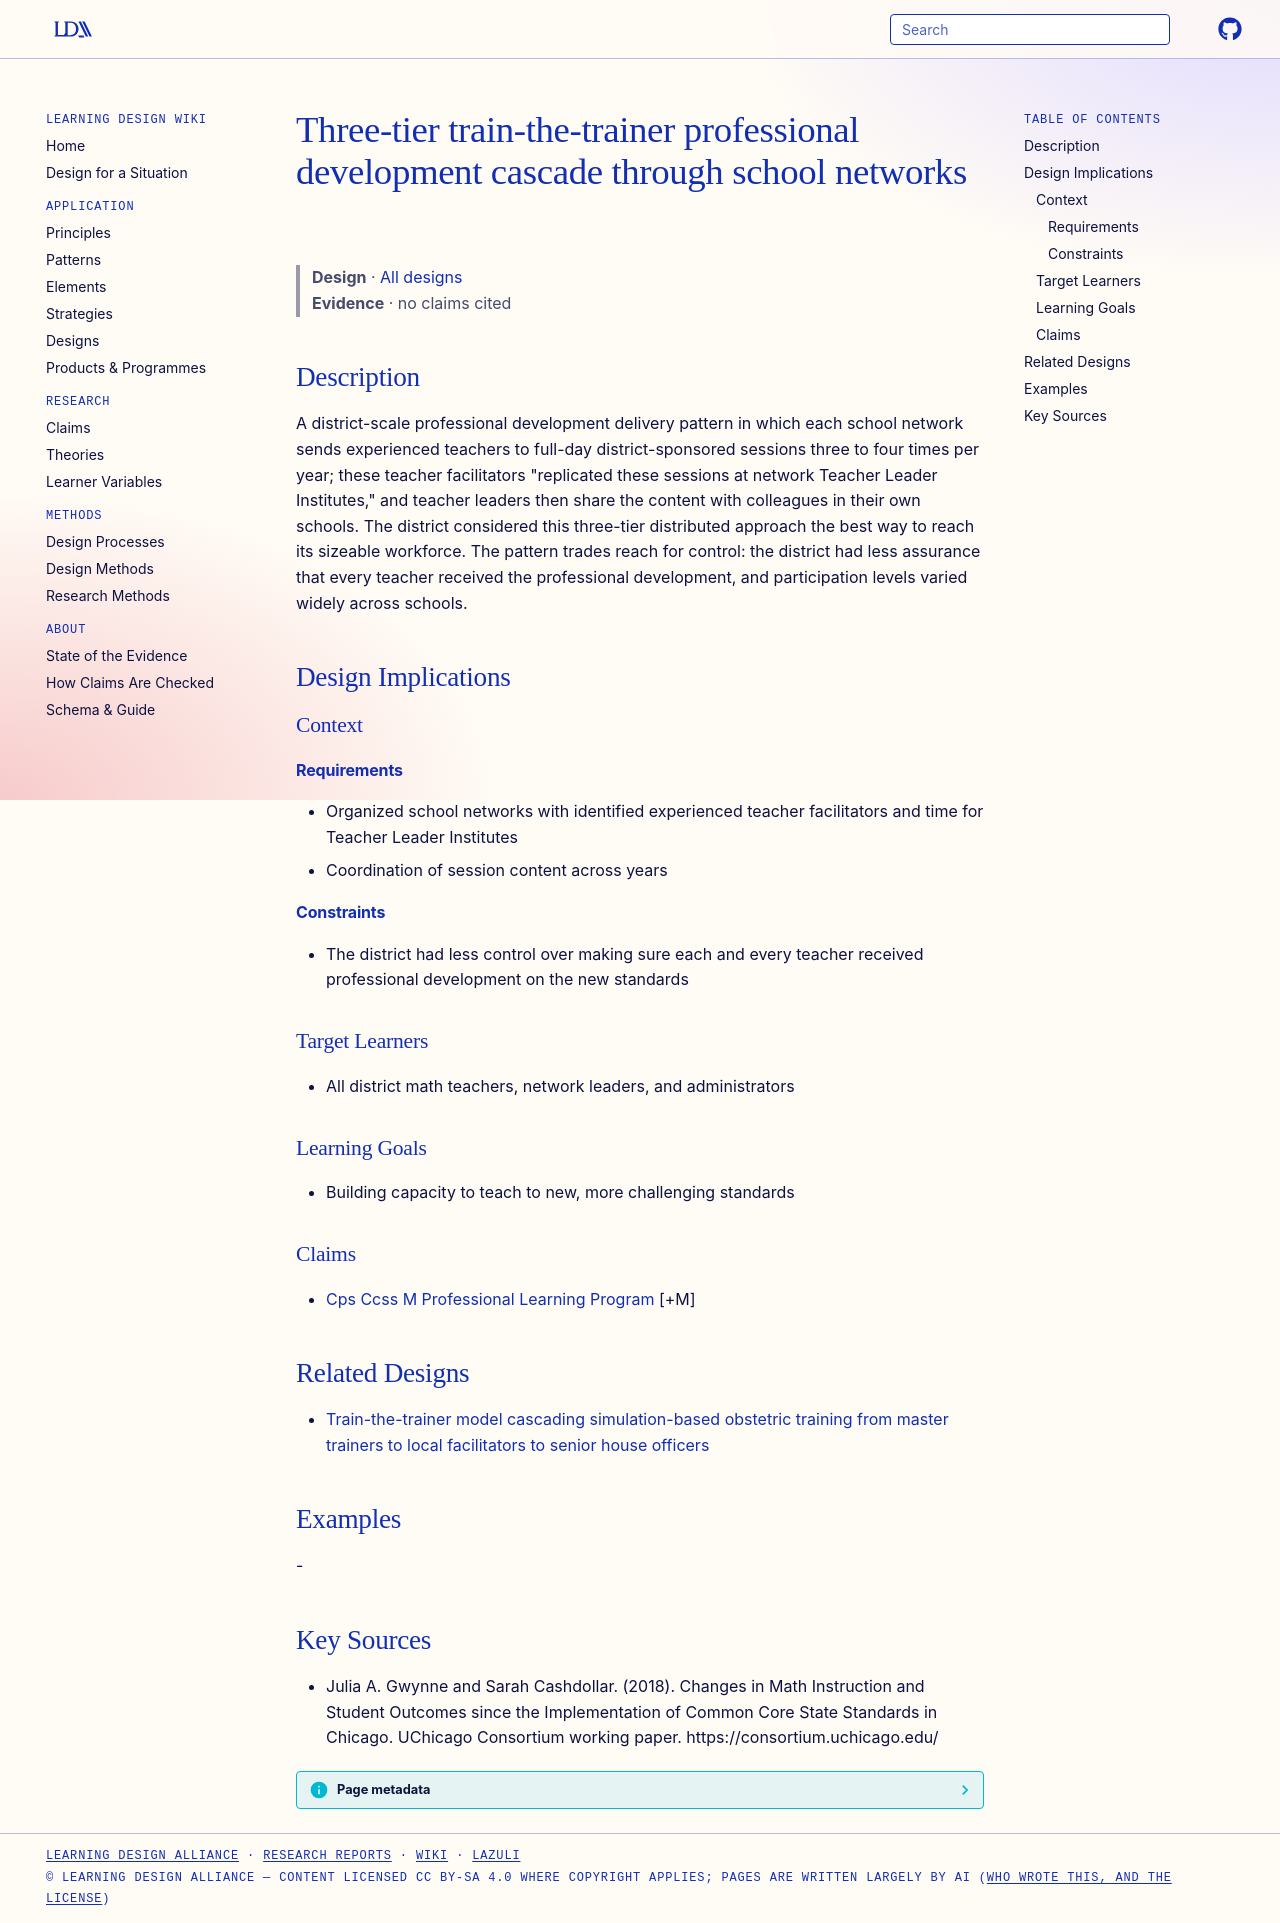

repository: Learning-Design-Alliance/learning-wiki · page: designs/train-the-trainer-network-pd-cascade/index.html · generator: mkdocs

---
type: design
id: train-the-trainer-network-pd-cascade
title: Three-tier train-the-trainer professional development cascade through school networks
description: "A district-scale professional development delivery pattern in which each school network sends experienced teachers to full-day district-sponsored sessions three to four times per year; these teacher facilitators \"repl..."
status: review
generated:
  by: "process:settle-candidates"
  at: 2026-10-08
sources:
  - id: julia-a-gwynne-and-sarah-cashdollar-2018
    resource: "https://consortium.uchicago.edu/"
    title: "Julia A. Gwynne and Sarah Cashdollar. (2018). Changes in Math Instruction and Student Outcomes since the Implementation of Common Core State Standards in Chicago. UChicago Consortium working paper. https://consortium.uchicago.edu/"
    author: Julia A. Gwynne and Sarah Cashdollar
---

# Three-tier train-the-trainer professional development cascade through school networks

> **Design** · [All designs](index.md)
> **Evidence** · no claims cited

## Description
A district-scale professional development delivery pattern in which each school network sends experienced teachers to full-day district-sponsored sessions three to four times per year; these teacher facilitators "replicated these sessions at network Teacher Leader Institutes," and teacher leaders then share the content with colleagues in their own schools. The district considered this three-tier distributed approach the best way to reach its sizeable workforce. The pattern trades reach for control: the district had less assurance that every teacher received the professional development, and participation levels varied widely across schools.

## Design Implications

### Context
#### Requirements
- Organized school networks with identified experienced teacher facilitators and time for Teacher Leader Institutes
- Coordination of session content across years
#### Constraints
- The district had less control over making sure each and every teacher received professional development on the new standards

### Target Learners
- All district math teachers, network leaders, and administrators

### Learning Goals
- Building capacity to teach to new, more challenging standards

### Claims
- [Cps Ccss M Professional Learning Program](../elements/cps-ccss-m-professional-learning-program.md) [+M]

## Related Designs

- [Train-the-trainer model cascading simulation-based obstetric training from master trainers to local facilitators to senior house officers](train-the-trainer-obstetric-simulation-cascade.md)

## Examples
-

## Key Sources
- Julia A. Gwynne and Sarah Cashdollar. (2018). Changes in Math Instruction and Student Outcomes since the Implementation of Common Core State Standards in Chicago. UChicago Consortium working paper. https://consortium.uchicago.edu/
